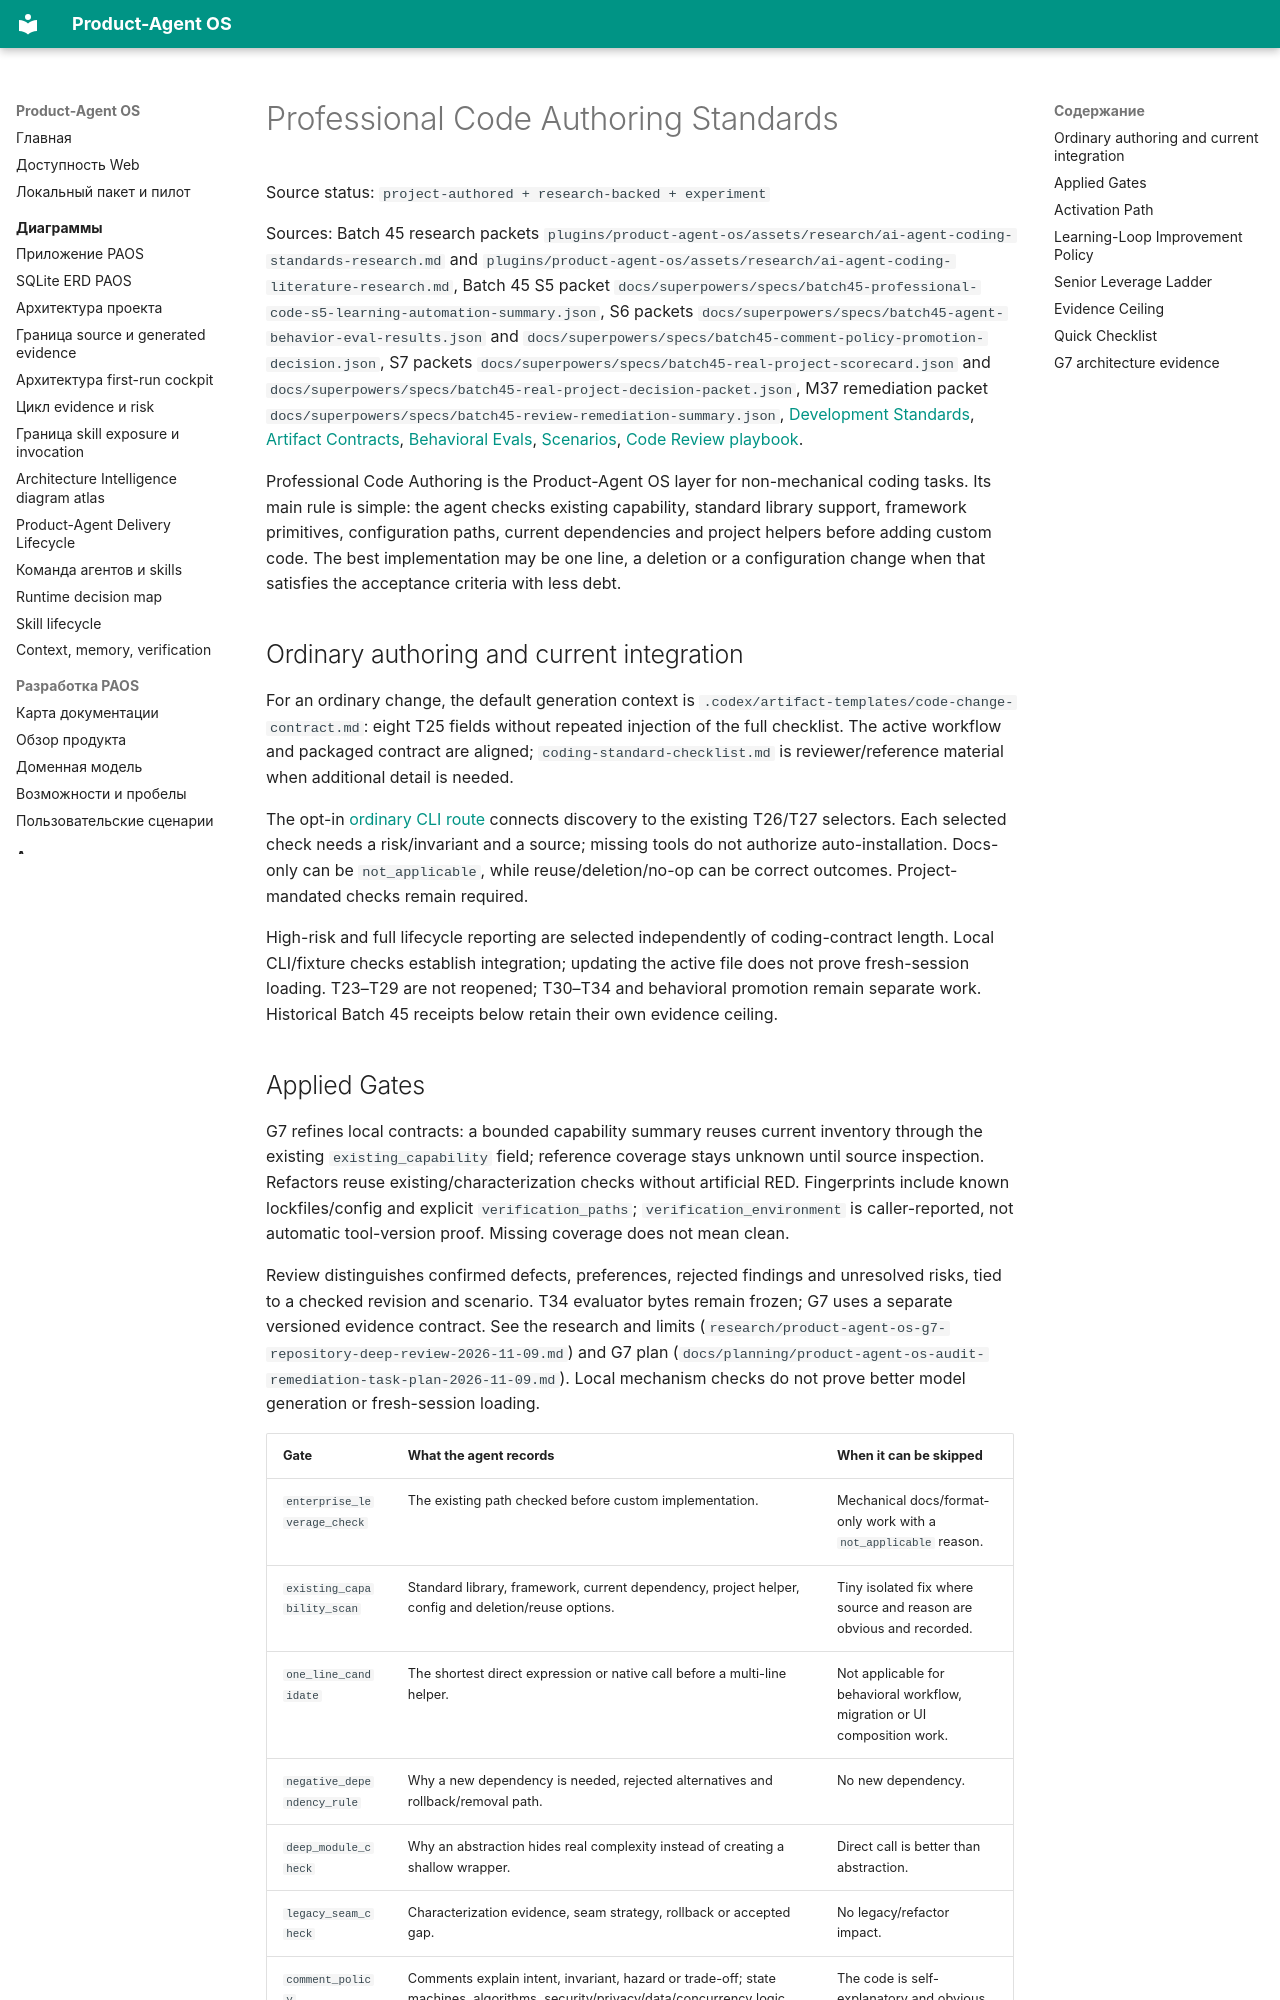

repository: alexroadcaster/product-agent-os · page: product-agent-os/coding-standards.en.html · generator: mkdocs

# Professional Code Authoring Standards

Source status: `project-authored + research-backed + experiment`

Sources: Batch 45 research packets `plugins/product-agent-os/assets/research/ai-agent-coding-standards-research.md` and `plugins/product-agent-os/assets/research/ai-agent-coding-literature-research.md`, Batch 45 S5 packet `docs/superpowers/specs/batch45-professional-code-s5-learning-automation-summary.json`, S6 packets `docs/superpowers/specs/batch45-agent-behavior-eval-results.json` and `docs/superpowers/specs/batch45-comment-policy-promotion-decision.json`, S7 packets `docs/superpowers/specs/batch45-real-project-scorecard.json` and `docs/superpowers/specs/batch45-real-project-decision-packet.json`, M37 remediation packet `docs/superpowers/specs/batch45-review-remediation-summary.json`, [Development Standards](development-standards.md), [Artifact Contracts](artifact-contracts.md), [Behavioral Evals](behavioral-evals.md), [Scenarios](scenarios.md), [Code Review playbook](../playbooks/code-review.md).

Professional Code Authoring is the Product-Agent OS layer for non-mechanical coding tasks. Its main rule is simple: the agent checks existing capability, standard library support, framework primitives, configuration paths, current dependencies and project helpers before adding custom code. The best implementation may be one line, a deletion or a configuration change when that satisfies the acceptance criteria with less debt.

## Ordinary authoring and current integration {#ordinary-authoring}

For an ordinary change, the default generation context is `.codex/artifact-templates/code-change-contract.md`: eight T25 fields without repeated injection of the full checklist. The active workflow and packaged contract are aligned; `coding-standard-checklist.md` is reviewer/reference material when additional detail is needed.

The opt-in [ordinary CLI route](cli-reference.en.md#ordinary-route) connects discovery to the existing T26/T27 selectors. Each selected check needs a risk/invariant and a source; missing tools do not authorize auto-installation. Docs-only can be `not_applicable`, while reuse/deletion/no-op can be correct outcomes. Project-mandated checks remain required.

High-risk and full lifecycle reporting are selected independently of coding-contract length. Local CLI/fixture checks establish integration; updating the active file does not prove fresh-session loading. T23–T29 are not reopened; T30–T34 and behavioral promotion remain separate work. Historical Batch 45 receipts below retain their own evidence ceiling.
